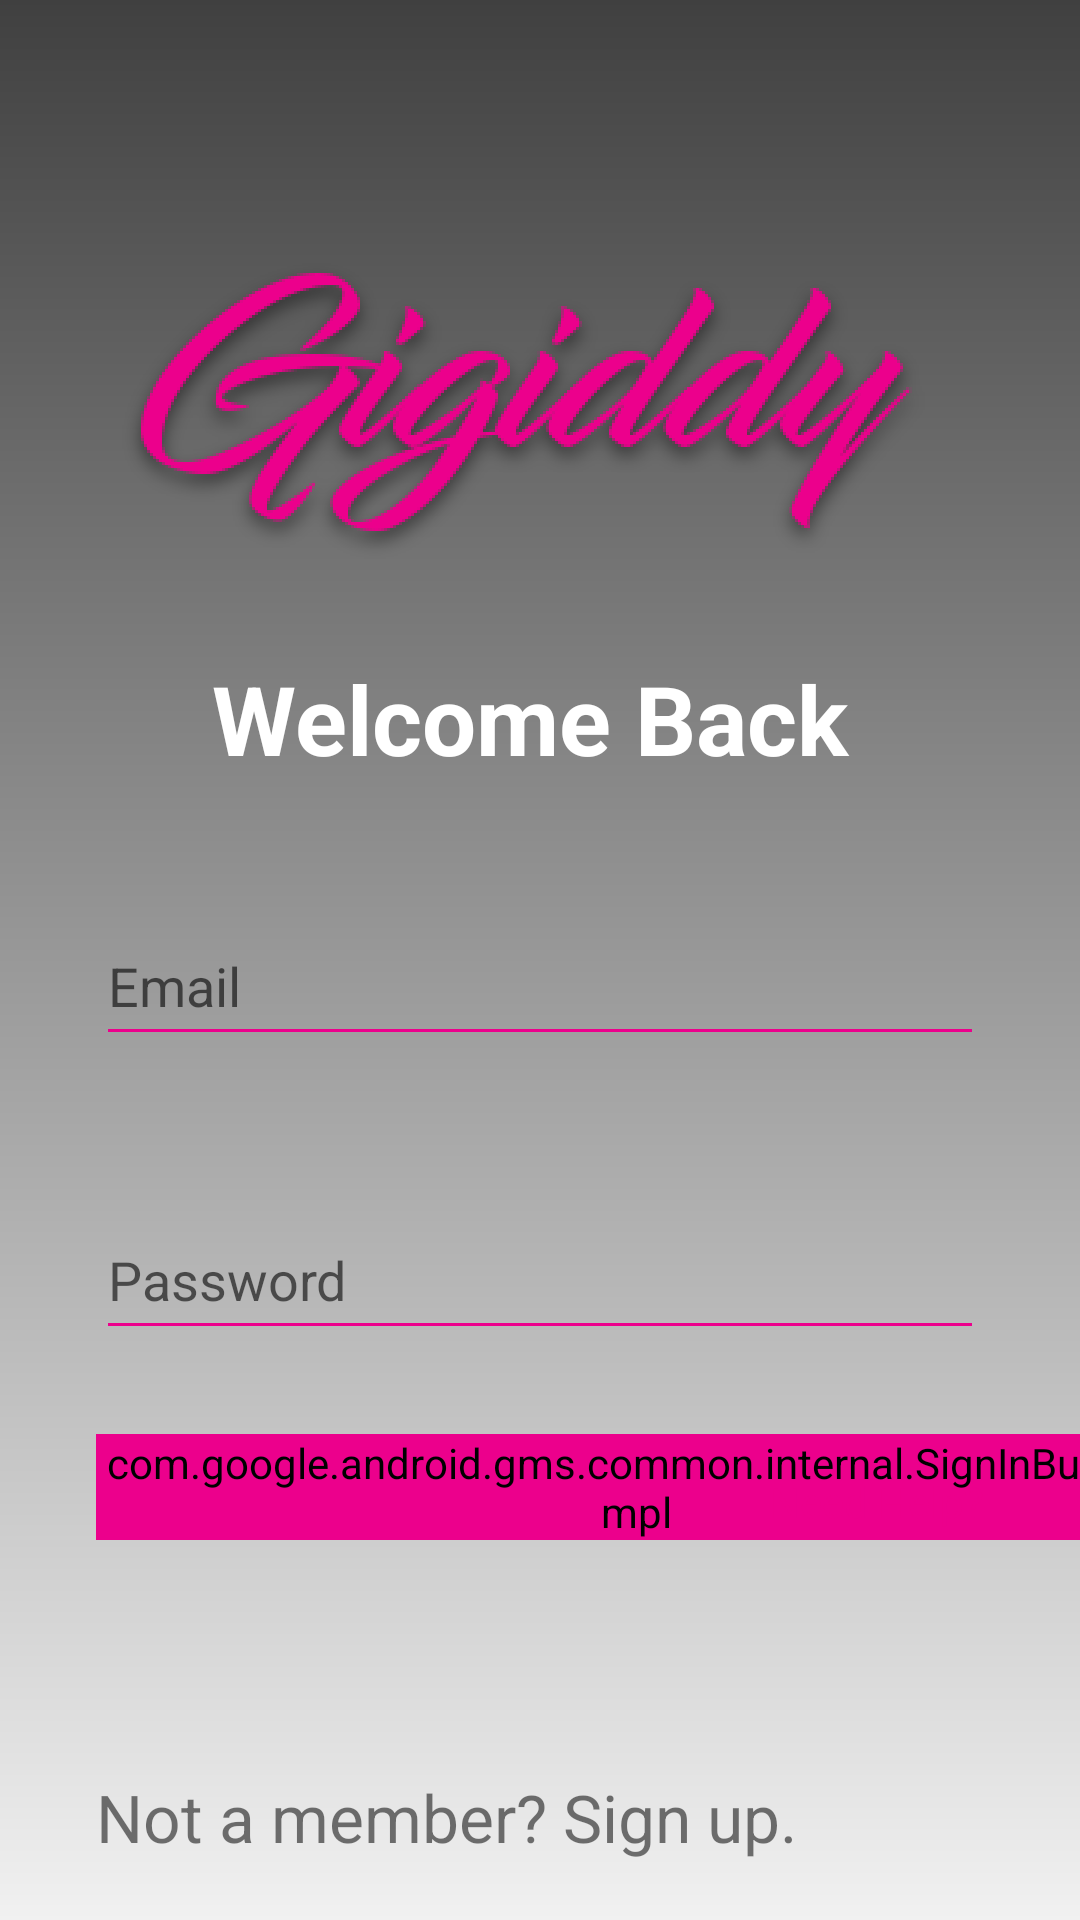

Here is an Android app screen rendered from its layout file. Give the layout XML and the strings, colors and styles it references.
<!-- AndroidManifest.xml: application theme AppTheme -->
<!-- res/layout/activity_login.xml -->
<?xml version="1.0" encoding="utf-8"?>
<androidx.constraintlayout.widget.ConstraintLayout xmlns:android="http://schemas.android.com/apk/res/android"
    xmlns:app="http://schemas.android.com/apk/res-auto"
    xmlns:tools="http://schemas.android.com/tools"
    android:layout_width="match_parent"
    android:layout_height="match_parent"
    tools:context=".Login"
    android:background="@drawable/login_bg"
    android:orientation="vertical">

    <ImageView
        android:id="@+id/imageView3"
        android:layout_width="0dp"
        android:layout_height="wrap_content"
        android:layout_marginTop="82dp"
        app:layout_constraintEnd_toEndOf="parent"
        app:layout_constraintHorizontal_bias="0.0"
        app:layout_constraintStart_toStartOf="parent"
        app:layout_constraintTop_toTopOf="parent"
        app:srcCompat="@drawable/gigiddy_logo" />

    <EditText
        android:id="@+id/email"
        android:layout_width="0dp"
        android:layout_height="50dp"
        android:layout_marginStart="32dp"
        android:layout_marginTop="104dp"
        android:layout_marginEnd="32dp"
        android:autofillHints=""
        android:backgroundTint="#EC008C"
        android:ems="10"
        android:hint="@string/hint_email"
        android:inputType="textEmailAddress"
        android:textColor="#000000"
        app:layout_constraintEnd_toEndOf="parent"
        app:layout_constraintHorizontal_bias="0.0"
        app:layout_constraintStart_toStartOf="parent"
        app:layout_constraintTop_toBottomOf="@+id/imageView3" />

    <EditText
        android:id="@+id/password"
        android:layout_width="0dp"
        android:layout_height="50dp"
        android:layout_marginStart="32dp"
        android:layout_marginTop="48dp"
        android:layout_marginEnd="32dp"
        android:autofillHints=""
        android:backgroundTint="#EC008C"
        android:ems="10"
        android:hint="@string/hint_password"
        android:inputType="textPassword"
        app:layout_constraintEnd_toEndOf="parent"
        app:layout_constraintHorizontal_bias="0.0"
        app:layout_constraintStart_toStartOf="parent"
        app:layout_constraintTop_toBottomOf="@+id/email" />

    <TextView
        android:id="@+id/textView3"
        android:layout_width="219dp"
        android:layout_height="47dp"
        android:layout_marginTop="20dp"
        android:text="@string/welcome_back"
        android:textColor="#FFFFFF"
        android:textSize="32sp"
        android:textStyle="bold"
        app:layout_constraintEnd_toEndOf="parent"
        app:layout_constraintStart_toStartOf="parent"
        app:layout_constraintTop_toBottomOf="@+id/imageView3" />

    <TextView
        android:id="@+id/textView4"
        android:layout_width="293dp"
        android:layout_height="33dp"
        android:layout_marginStart="32dp"
        android:layout_marginBottom="16dp"
        android:text="@string/sign_up"
        android:textSize="22sp"
        app:layout_constraintBottom_toBottomOf="parent"
        app:layout_constraintStart_toStartOf="parent"
        android:clickable="true"/>

    <com.google.android.gms.common.internal.SignInButtonImpl
        android:id="@+id/btn_login"
        android:layout_width="wrap_content"
        android:layout_height="wrap_content"
        android:layout_marginStart="32dp"
        android:layout_marginTop="28dp"
        android:backgroundTint="#EC008C"
        android:text="@string/login_btn"
        android:textColor="#FFFFFF"
        app:layout_constraintEnd_toStartOf="@+id/textView5"
        app:layout_constraintHorizontal_bias="0.0"
        app:layout_constraintStart_toStartOf="parent"
        app:layout_constraintTop_toBottomOf="@+id/password" />



    <TextView
        android:id="@+id/textView5"
        android:layout_width="wrap_content"
        android:layout_height="wrap_content"
        android:layout_marginTop="41dp"
        android:layout_marginEnd="32dp"
        android:text="@string/need_help"
        android:textColor="#EC008C"
        app:layout_constraintEnd_toEndOf="parent"
        app:layout_constraintTop_toBottomOf="@+id/password" />

</androidx.constraintlayout.widget.ConstraintLayout>
<!-- resources referenced by this layout -->
<resources>
  <!-- drawable gigiddy_logo: png bitmap (drawable-hdpi, 58730 bytes) -->
  <!-- drawable login_bg: png bitmap (drawable-hdpi, 13003 bytes) -->
  <string name="hint_email">Email</string>
  <string name="hint_password">Password</string>
  <string name="login_btn">Login</string>
  <string name="need_help">Need Help?</string>
  <string name="sign_up">Not a member? Sign up.</string>
  <string name="welcome_back">Welcome Back</string>
  <style name="AppTheme" parent="Theme.AppCompat.Light.NoActionBar">
          
          <item name="colorPrimary">@color/colorPrimary</item>
          <item name="colorPrimaryDark">@color/colorPrimaryDark</item>
          <item name="colorAccent">@color/colorAccent</item>
         
      </style>
  <color name="colorPrimary">#EC008C</color>
  <color name="colorPrimaryDark">#000000</color>
  <color name="colorAccent">#EC008C</color>
</resources>
